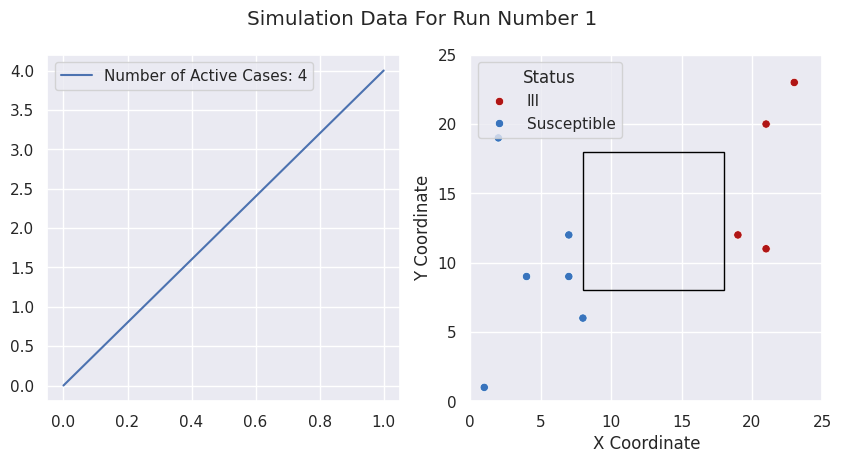
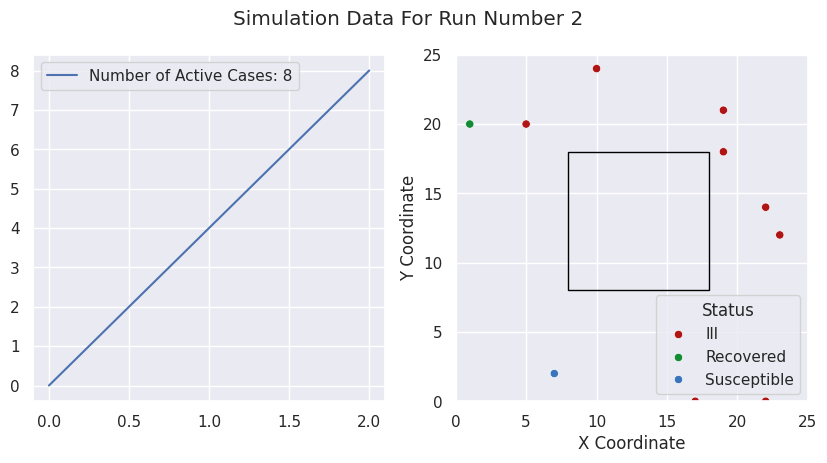
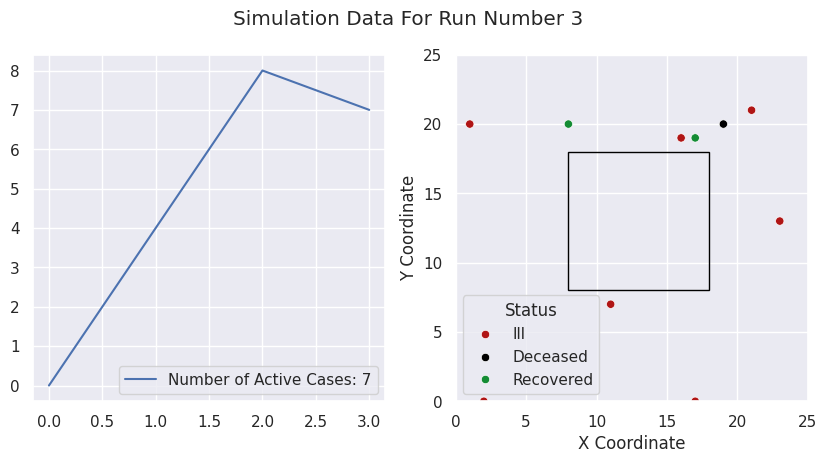
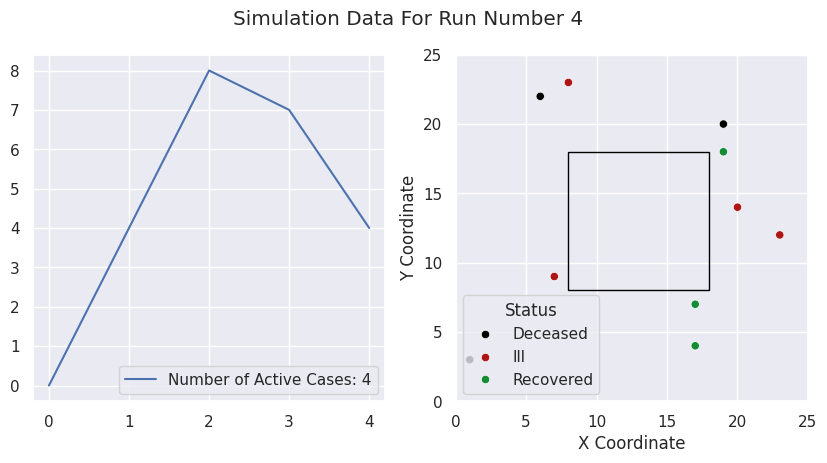
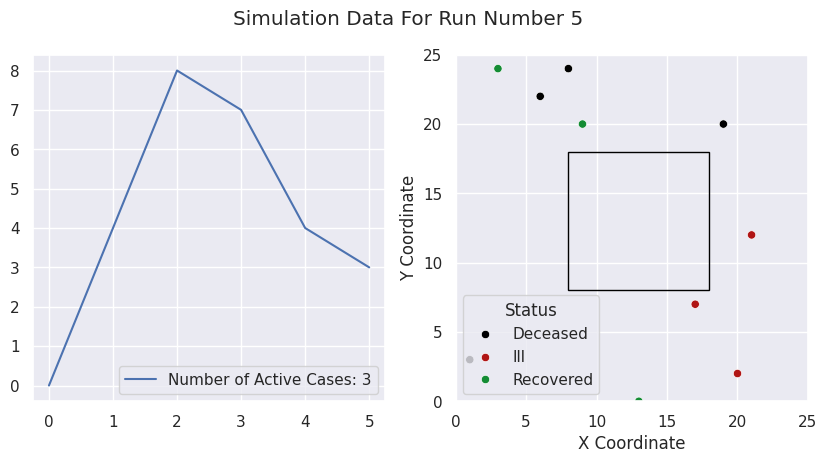
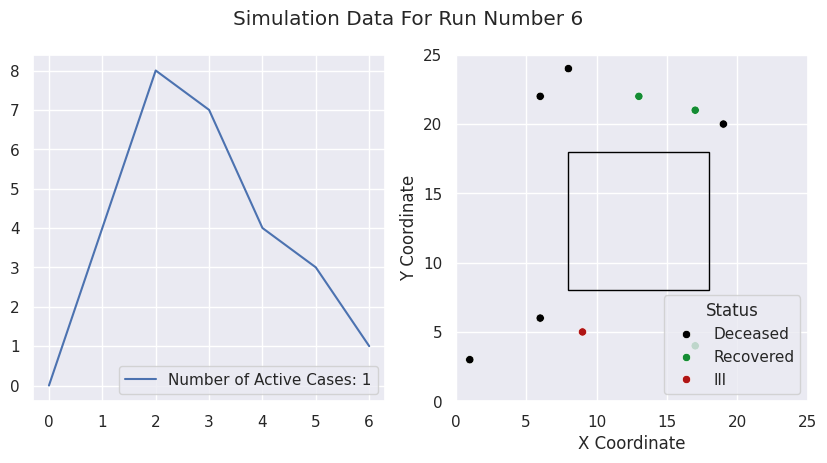
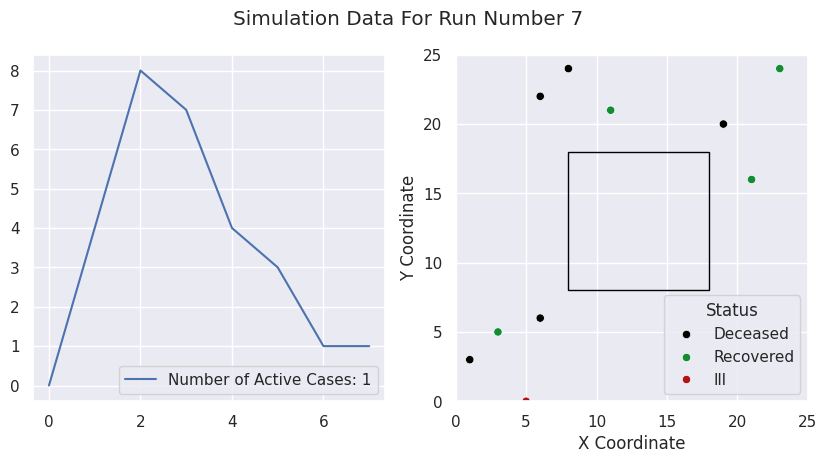
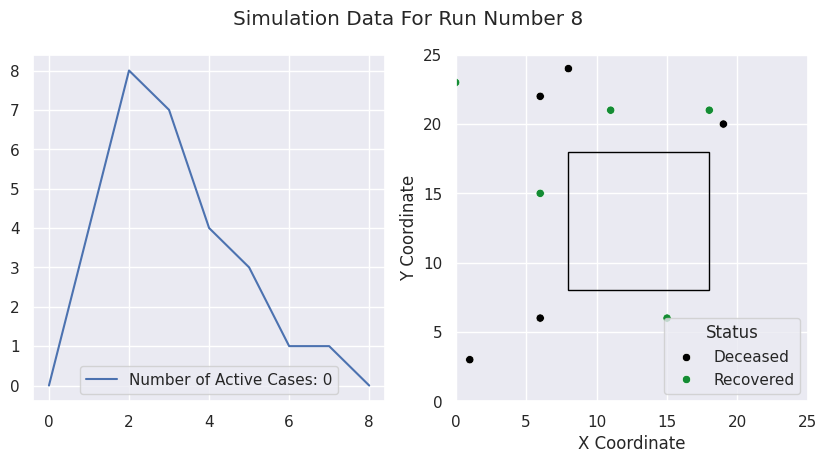

Write the Python code that produced these figures, in order.
# imports required
import math
import random
import matplotlib.pyplot as plt
import pandas as pd
import seaborn as sns


# defined variables and lists
POPULATION = 10
SIZE = 25
CENTRAL_LOCATION = 10
X = int(round((SIZE - CENTRAL_LOCATION) / 2))
Y = X + CENTRAL_LOCATION
run_number = 1
positions = list()
statuses = list()
illness_durations = list()
contact_status = list()
x_coordinates = list()
y_coordinates = list()
susceptible = list()
number = [0]
ill = [0]


# simulates the movement of individuals in the POPULATION
def positional_generation(travel_probability=25):
    for i in range(POPULATION):
        if statuses[i] == 'Deceased' or statuses[i] == 'Quarantined':
            positions[i] = positions[i]
        else:
            if random.randint(0, 100) < travel_probability:
                x_coordinate, y_coordinate = random.randrange(X, Y), random.randrange(X, Y)
            else:
                x_coordinate, y_coordinate = random.randrange(0, SIZE), random.randrange(0, SIZE)
                while X <= x_coordinate <= Y and X <= y_coordinate <= Y:
                    x_coordinate, y_coordinate = random.randrange(0, SIZE), random.randrange(0, SIZE)
            x_coordinates[i] = x_coordinate
            y_coordinates[i] = y_coordinate
            destination = f'({str(x_coordinate)}, {str(y_coordinate)})'
            positions[i] = destination


# positional generation with social distancing
def positional_generation_with_social_distancing(distancing_chance=100):
    for i in range(POPULATION):
        if statuses[i] == 'Deceased' or statuses[i] == 'Quarantined':
            positions[i] = positions[i]
        else:
            if random.randint(0, 100) < distancing_chance:
                x_coordinate, y_coordinate = random.randrange(0, SIZE), random.randrange(0, SIZE)
                while X <= x_coordinate <= Y and X <= y_coordinate <= Y:
                    x_coordinate, y_coordinate = random.randrange(0, SIZE), random.randrange(0, SIZE)
                x_coordinates[i] = x_coordinate
                y_coordinates[i] = y_coordinate
                destination = f'({str(x_coordinate)}, {str(y_coordinate)})'
                positions[i] = destination


# models the spread of the disease across the POPULATION
def infection_simulation(infection_radius=10, infection_rate=100, min_time=1, max_time=10):
    for a in range(POPULATION):
        for b in range(POPULATION):
            if math.dist([x_coordinates[a], y_coordinates[a]],
                         [x_coordinates[b], y_coordinates[b]]) <= infection_radius:
                if statuses[b] == 'Susceptible' and statuses[a] == 'Ill' and random.randint(0, 100) < infection_rate:
                    statuses[b] = 'Ill'
                    illness_durations[b] = random.randrange(min_time, max_time)


# transfers data from statuses to contact_status
def status_update():
    for i in range(POPULATION):
        if statuses[i] == 'Ill':
            contact_status[i] = 'Probable'
        elif statuses[i] == 'Recovered':
            contact_status[i] = 'Removed'
        elif statuses[i] == 'Deceased':
            contact_status[i] = 'Removed'
        elif statuses[i] == 'Quarantined':
            contact_status[i] = 'Removed'
        else:
            contact_status[i] = 'Improbable'


# simulates contacts tracing
def contact_tracing(detection_effectiveness=25, infection_radius=10):
    for a in range(POPULATION):
        for b in range(POPULATION):
            if math.dist([x_coordinates[a], y_coordinates[a]],
                         [x_coordinates[b], y_coordinates[b]]) <= infection_radius:
                if contact_status[b] == 'Improbable' and contact_status[a] == 'Probable':
                    contact_status[b] = 'Probable'
    for i in range(POPULATION):
        if contact_status[i] == 'Probable':
            if random.randint(0, 100) < detection_effectiveness:
                statuses[i], contact_status[i] = 'Quarantined', 'Improbable'


# simulates quarantine
def quarantine(detection_chance=50):
    for i in range(POPULATION):
        if statuses[i] == 'Ill' and random.randint(0, 100) < detection_chance:
            statuses[i] = 'Quarantined'


# simulates social_distancing
def social_distancing(infection_radius=10, distancing_chance=100):
    for a in range(POPULATION):
        for b in range(POPULATION):
            if random.randint(0, 100) < distancing_chance:
                while math.dist([x_coordinates[a], y_coordinates[a]],
                                [x_coordinates[b], y_coordinates[b]]) <= infection_radius and \
                        X <= x_coordinates[a] <= Y and X <= y_coordinates[a] <= Y and \
                        X <= x_coordinates[b] <= Y and X <= y_coordinates[b] <= Y:
                    x_coordinate, y_coordinate = random.randrange(0, SIZE), random.randrange(0, SIZE)
                    if statuses[a] == 'Deceased' or statuses[a] == 'Quarantined':
                        positions[b] = f'({str(x_coordinate)}, {str(y_coordinate)})'
                        x_coordinates[b], y_coordinates[b] = x_coordinate, y_coordinate
                    elif statuses[b] == 'Deceased' or statuses[b] == 'Quarantined':
                        positions[a] = f'({str(x_coordinate)}, {str(y_coordinate)})'
                        x_coordinates[a], y_coordinates[a] = x_coordinate, y_coordinate


# detects when the duration of illness ends in an individual and determines whether they recovered or died
def illness_duration_detection(mortality_rate=25):
    for i in range(POPULATION):
        if statuses[i] == 'Ill':
            illness_durations[i] = illness_durations[i] - 1
            if illness_durations[i] == 0:
                if random.randint(0, 100) <= mortality_rate:
                    statuses[i] = 'Deceased'
                    illness_durations[i] = -1
                else:
                    statuses[i] = 'Recovered'
                    illness_durations[i] = -1


# fills the predefined lists
def list_generation(min_time=1, max_time=10):
    for i in range(POPULATION):
        if i == 0:
            statuses.append('Ill')
            illness_durations.append(random.randrange(min_time, max_time))
            contact_status.append('Probable')
        else:
            statuses.append('Susceptible')
            illness_durations.append('Null')
            contact_status.append('Improbable')
        positions.append('Null')
        x_coordinates.append('Null')
        y_coordinates.append('Null')


# plots the data
def simulation_data_visualization():
    sns.set()
    fig, axes = plt.subplots(1, 2, sharex='none', sharey='none', figsize=(10, 4.5))
    plt.suptitle(f'Simulation Data For Run Number {run_number}')
    ill.append(statuses.count('Ill'))
    number.append(run_number)
    num_of_ill = pd.DataFrame()
    num_of_ill[f'Number of Active Cases: {ill[-1]}'] = ill
    sns.lineplot(ax=axes[0], data=num_of_ill)
    simulation_data = pd.DataFrame()
    simulation_data['X Coordinate'] = x_coordinates
    simulation_data['Y Coordinate'] = y_coordinates
    simulation_data['Status'] = statuses
    my_palette = {'Susceptible': '#3974bd',
                  'Ill': '#b01515',
                  'Recovered': '#148c34',
                  'Deceased': 'black',
                  'Quarantined': '#e89415'}
    x = int(round((SIZE - CENTRAL_LOCATION) / 2))
    rectangle = plt.Rectangle((x, x), CENTRAL_LOCATION, CENTRAL_LOCATION, fc='None', ec='black')
    plt.gca().add_patch(rectangle)
    sns.set(style='darkgrid')
    sns.scatterplot(ax=axes[1], x='X Coordinate', y='Y Coordinate', hue='Status',
                    data=simulation_data, palette=my_palette, legend='full')
    plt.xlim(0, SIZE)
    plt.ylim(0, SIZE)
    plt.show()


# driver code for the simulation
list_generation()
while 'Ill' in statuses:
    positional_generation_with_social_distancing()
    infection_simulation()
    illness_duration_detection()
    simulation_data_visualization()
    run_number += 1
